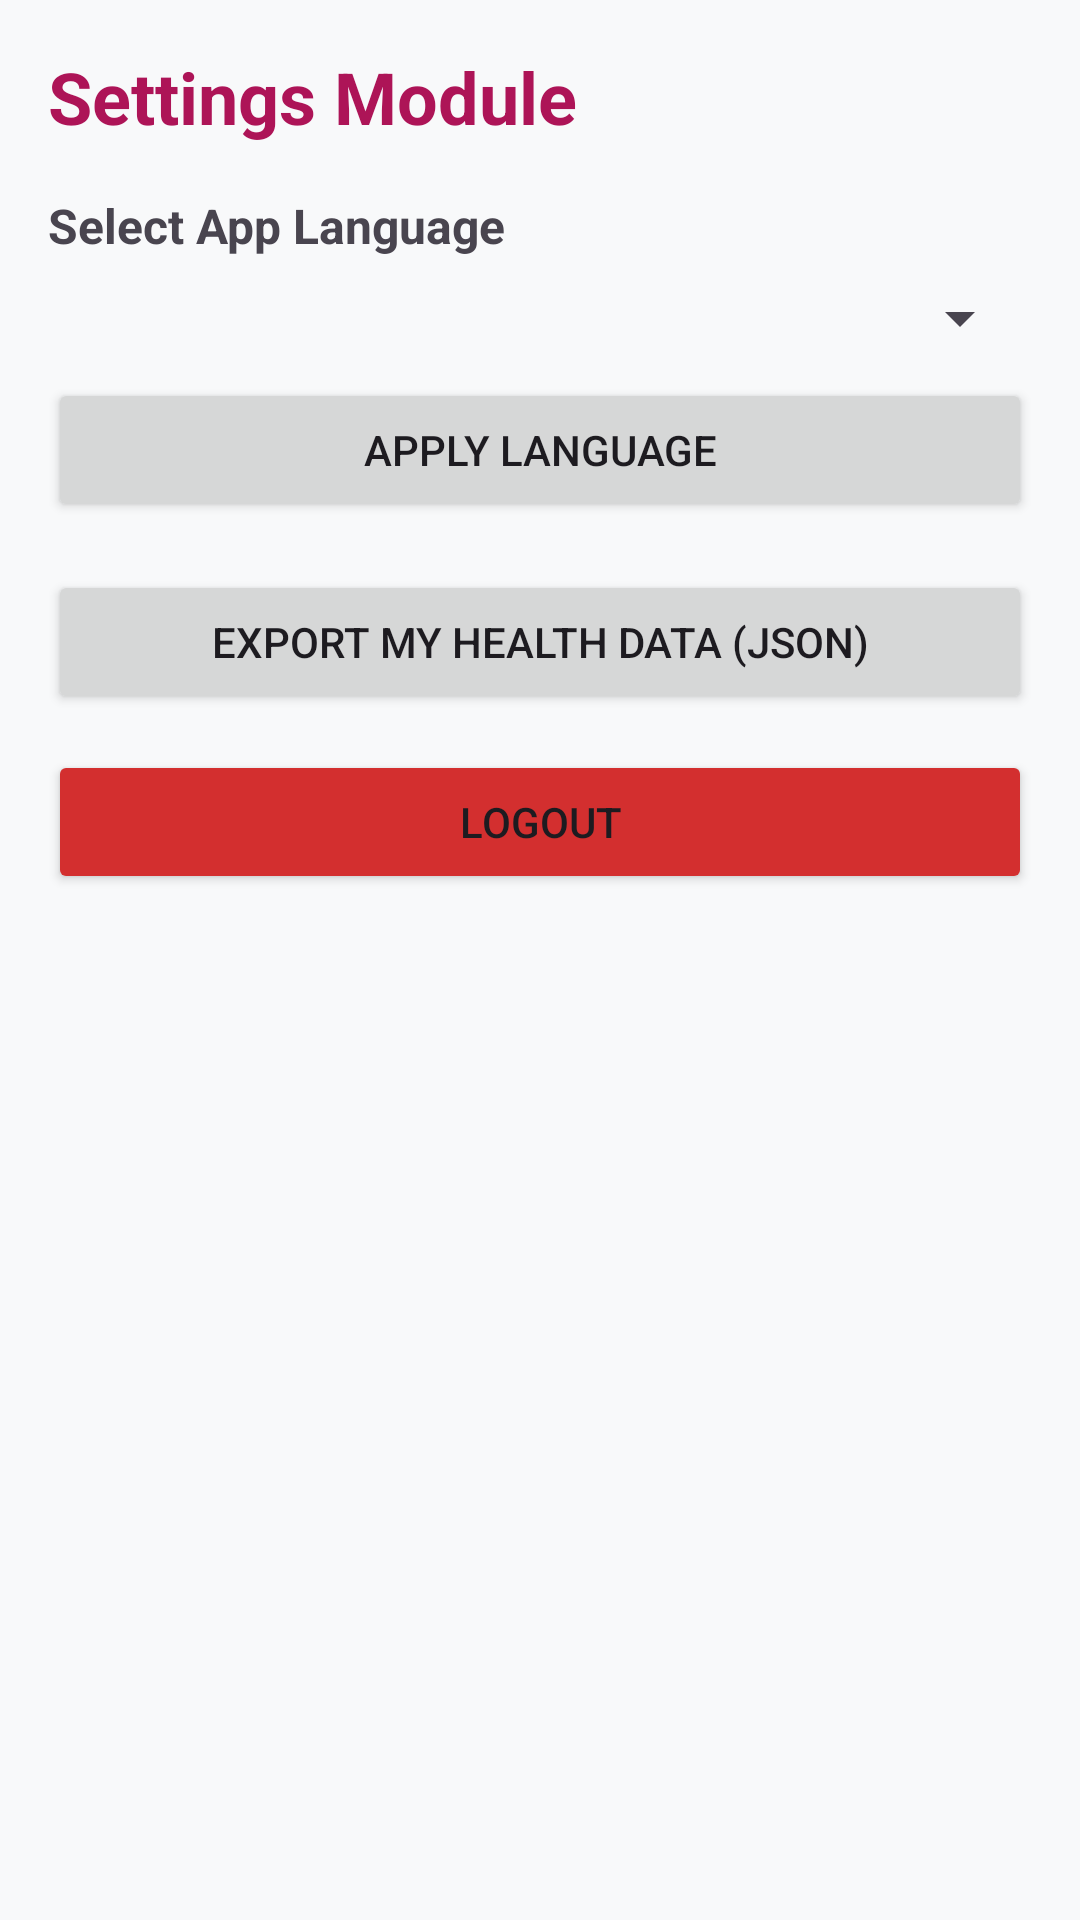

Layout XML and referenced resources for this Android screen:
<!-- AndroidManifest.xml: application theme Theme.Mahila -->
<!-- res/layout/activity_settings.xml -->
<?xml version="1.0" encoding="utf-8"?>
<LinearLayout xmlns:android="http://schemas.android.com/apk/res/android"
    xmlns:app="http://schemas.android.com/apk/res-auto"
    android:layout_width="match_parent"
    android:layout_height="match_parent"
    android:orientation="vertical"
    android:padding="16dp"
    android:background="#F8F9FA">

    <TextView
        android:layout_width="wrap_content"
        android:layout_height="wrap_content"
        android:text="Settings Module"
        android:textSize="24sp"
        android:textStyle="bold"
        android:textColor="#AD1457"
        android:layout_marginBottom="16dp" />

    <TextView
        android:layout_width="wrap_content"
        android:layout_height="wrap_content"
        android:text="Select App Language"
        android:textSize="16sp"
        android:textStyle="bold" />

    <Spinner
        android:id="@+id/sp_language"
        android:layout_width="match_parent"
        android:layout_height="wrap_content"
        android:layout_marginVertical="8dp" />

    <Button
        android:id="@+id/btn_apply_language"
        android:layout_width="match_parent"
        android:layout_height="wrap_content"
        android:text="Apply Language"
        app:cornerRadius="12dp"
        android:layout_marginBottom="16dp" />

    <Button
        android:id="@+id/btn_export_data"
        android:layout_width="match_parent"
        android:layout_height="wrap_content"
        android:text="Export My Health Data (JSON)"
        android:layout_marginBottom="12dp"
        app:cornerRadius="12dp" />

    <Button
        android:id="@+id/btn_logout"
        android:layout_width="match_parent"
        android:layout_height="wrap_content"
        android:text="Logout"
        android:backgroundTint="#D32F2F"
        app:cornerRadius="12dp" />

</LinearLayout>
<!-- resources referenced by this layout -->
<resources>
  <style name="Theme.Mahila" parent="Base.Theme.Mahila" />
  <style name="Base.Theme.Mahila" parent="Theme.Material3.DayNight.NoActionBar">
  
          <item name="colorPrimary">@color/primary</item>
          <item name="colorOnPrimary">@color/white</item>
  
          <item name="colorSecondary">@color/secondary</item>
  
          <item name="android:statusBarColor">@color/background</item>
  
          <item name="android:windowBackground">@color/background</item>
  
      </style>
  <color name="primary">#7C5CFC</color>
  <color name="white">#FFFFFF</color>
  <color name="secondary">#B8A5FF</color>
  <color name="background">#FAF7FF</color>
</resources>
